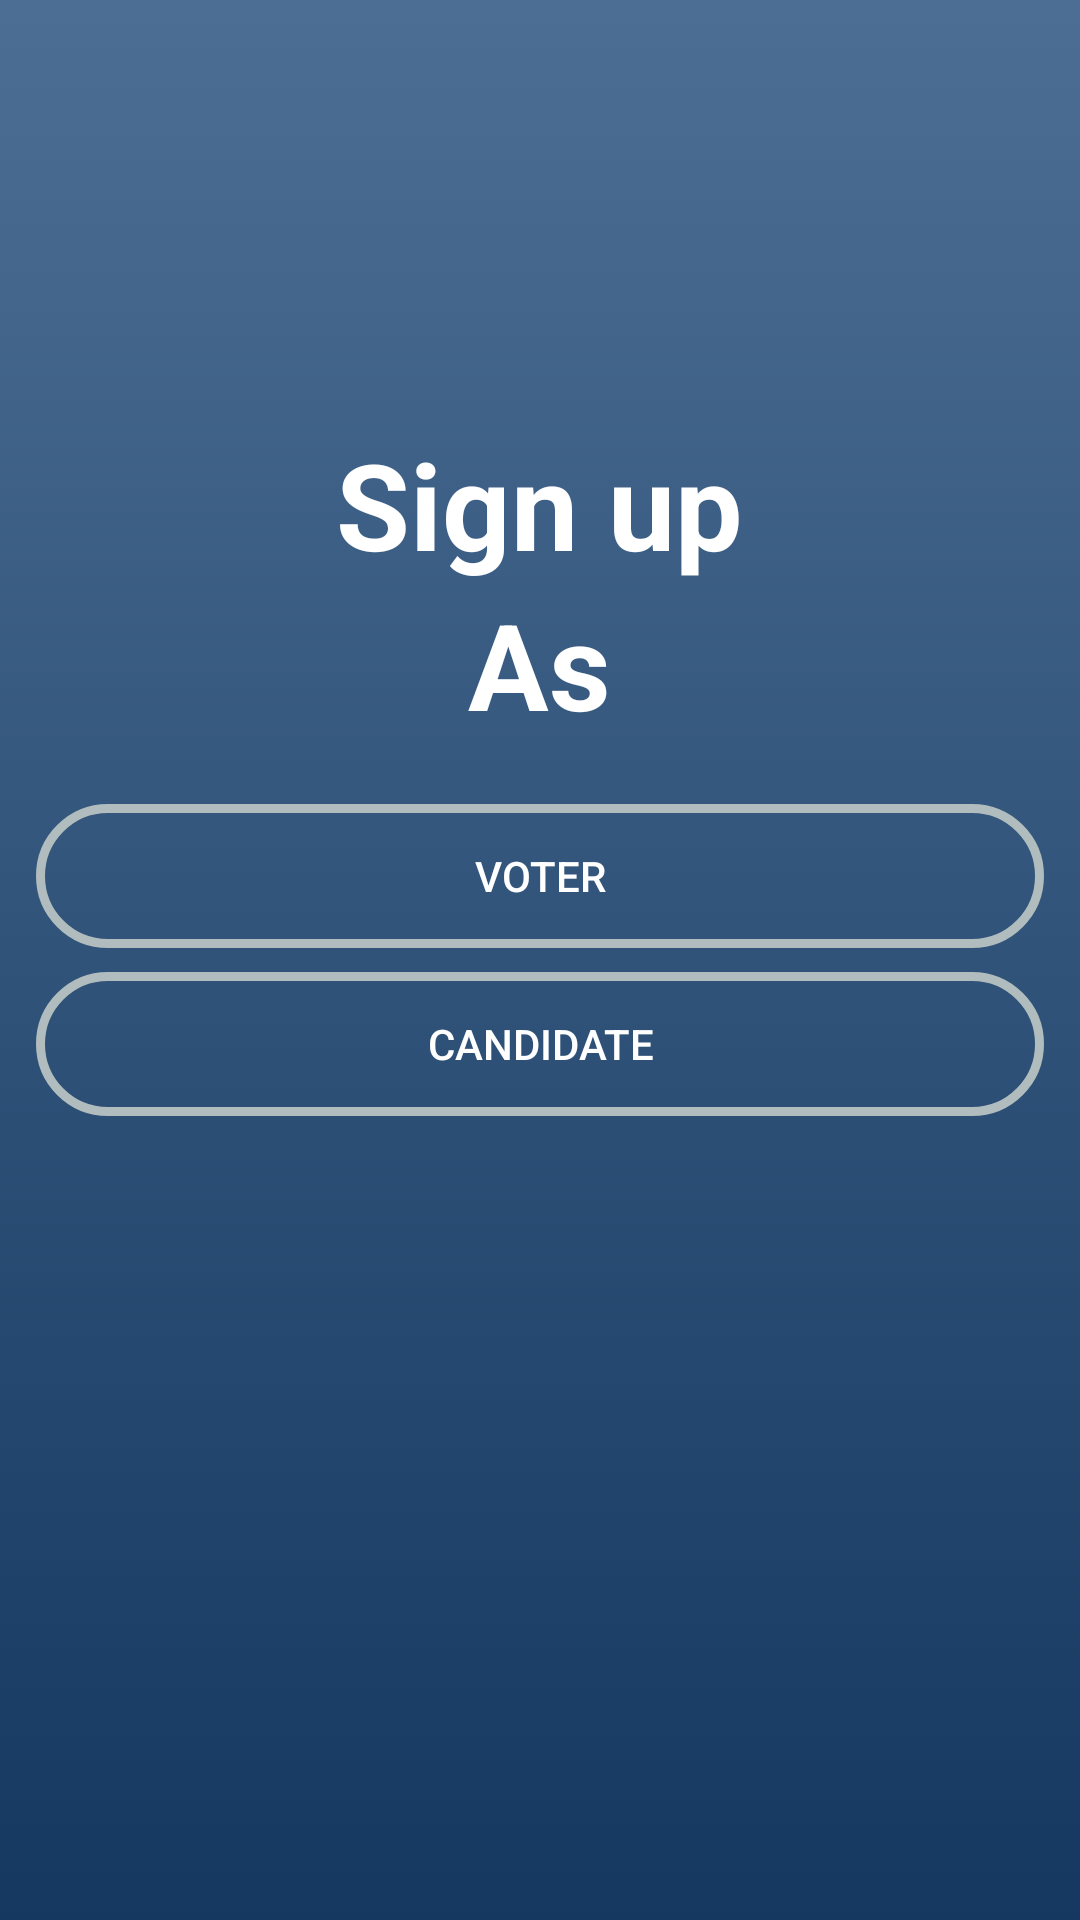

Layout XML and referenced resources for this Android screen:
<!-- AndroidManifest.xml: application theme Theme.EDemoc -->
<!-- res/layout/activity_signup_choice.xml -->
<?xml version="1.0" encoding="utf-8"?>
<RelativeLayout xmlns:android="http://schemas.android.com/apk/res/android"
    xmlns:app="http://schemas.android.com/apk/res-auto"
    xmlns:tools="http://schemas.android.com/tools"
    android:layout_width="match_parent"
    android:layout_height="match_parent"
    android:background="@drawable/main_background"
    tools:context=".Activities.SignupChoice">

    <TextView
        android:layout_width="wrap_content"
        android:layout_height="wrap_content"
        android:text="Sign up"
        android:textStyle="bold"
        android:layout_centerHorizontal="true"
        android:textSize="40sp"
        android:layout_above="@id/signupas"
        android:layout_marginTop="20dp"
        android:textColor="@color/white" />

    <TextView
        android:id="@+id/signupas"
        android:layout_width="wrap_content"
        android:layout_height="wrap_content"
        android:text="As"
        android:textStyle="bold"
        android:layout_above="@+id/ll"
        android:layout_centerHorizontal="true"
        android:textSize="40sp"
        android:layout_marginBottom="20dp"
        android:textColor="@color/white" />

    <androidx.appcompat.widget.LinearLayoutCompat
        android:layout_width="match_parent"
        android:layout_height="wrap_content"
        android:layout_centerInParent="true"
        android:orientation="vertical"
        android:id="@+id/ll"
        android:layout_marginHorizontal="12dp">

        <androidx.appcompat.widget.AppCompatButton
            android:layout_width="match_parent"
            android:layout_height="wrap_content"
            android:textColor="@color/white"
            android:background="@drawable/button_background"
            android:text="Voter"
            android:onClick="voter_signup"/>

        <androidx.appcompat.widget.AppCompatButton
            android:layout_width="match_parent"
            android:layout_height="wrap_content"
            android:background="@drawable/button_background"
            android:textColor="@color/white"
            android:layout_marginTop="8dp"
            android:text="Candidate"
            android:onClick="candidate_signup"
            />

    </androidx.appcompat.widget.LinearLayoutCompat>
</RelativeLayout>
<!-- resources referenced by this layout -->
<resources>
  <color name="white">#FFFFFFFF</color>
  <!-- drawable button_background (drawable-v24) -->
  <?xml version="1.0" encoding="UTF-8"?>
  <shape xmlns:android="http://schemas.android.com/apk/res/android">
      <stroke
          android:width="3dp"
          android:color="#B1BCBE" />
      <corners android:radius="50dp" />
  </shape>
  <!-- drawable main_background (drawable) -->
  <?xml version="1.0" encoding="utf-8"?>
  <selector xmlns:android="http://schemas.android.com/apk/res/android">
      <item>
          <shape>
              <gradient
                  android:angle="90"
                  android:startColor="@color/main_color_dark"
                  android:endColor="@color/main_color_light"
                  android:type="linear" />
          </shape>
      </item>
  </selector>
  <style name="Theme.EDemoc" parent="Theme.MaterialComponents.DayNight.DarkActionBar">
          
          <item name="colorPrimary">@color/purple_500</item>
          <item name="colorPrimaryVariant">@color/purple_700</item>
          <item name="colorOnPrimary">@color/white</item>
          
          <item name="colorSecondary">@color/teal_200</item>
          <item name="colorSecondaryVariant">@color/teal_700</item>
          <item name="colorOnSecondary">@color/black</item>
          
          <item name="android:statusBarColor" tools:targetApi="l">?attr/colorPrimaryVariant</item>
          
      </style>
  <color name="main_color_dark">#153860</color>
  <color name="main_color_light">#4C6E94</color>
  <color name="purple_500">#FF6200EE</color>
  <color name="purple_700">#FF3700B3</color>
  <color name="teal_200">#FF03DAC5</color>
  <color name="teal_700">#FF018786</color>
  <color name="black">#FF000000</color>
</resources>
